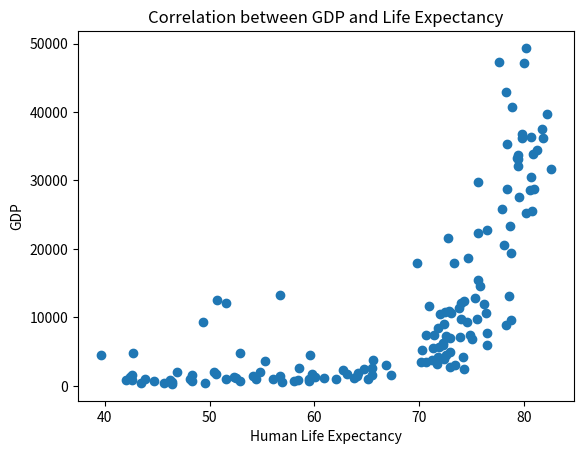

The matplotlib source for this figure:
import matplotlib.pyplot as pyt

gdp_cap = [974.58033839999996, 5937.0295259999984, 6223.3674650000003, 4797.2312670000001, 12779.379639999999,
           34435.367439999995, 36126.492700000003, 29796.048340000001, 1391.253792, 33692.605080000001,
           1441.2848730000001, 3822.137084, 7446.2988029999997, 12569.851769999999, 9065.8008250000003,
           10680.792820000001, 1217.0329939999999, 430.07069159999998, 1713.7786860000001, 2042.0952400000001,
           36319.235009999997, 706.01653699999997, 1704.0637240000001, 13171.638849999999, 4959.1148540000004,
           7006.5804189999999, 986.14787920000003, 277.55185870000003, 3632.5577979999998, 9645.06142,
           1544.7501119999999, 14619.222719999998, 8948.1029230000004, 22833.308509999999, 35278.418740000001,
           2082.4815670000007, 6025.3747520000015, 6873.2623260000009, 5581.1809979999998, 5728.3535140000004,
           12154.089749999999, 641.36952360000021, 690.80557590000001, 33207.0844, 30470.0167, 13206.48452,
           752.74972649999995, 32170.37442, 1327.6089099999999, 27538.41188, 5186.0500030000003, 942.6542111,
           579.23174299999982, 1201.637154, 3548.3308460000007, 39724.978669999997, 18008.944439999999,
           36180.789190000003, 2452.210407, 3540.6515639999998, 11605.71449, 4471.0619059999999, 40675.996350000001,
           25523.277099999999, 28569.719700000001, 7320.8802620000015, 31656.068060000001, 4519.4611709999999,
           1463.249282, 1593.06548, 23348.139730000006, 47306.989780000004, 10461.05868, 1569.3314419999999,
           414.5073415, 12057.49928, 1044.7701259999999, 759.34991009999999, 12451.6558, 1042.581557, 1803.151496,
           10956.991120000001, 11977.57496, 3095.7722710000007, 9253.896111, 3820.1752299999998, 823.68562050000003,
           944.0, 4811.0604290000001, 1091.359778, 36797.933319999996, 25185.009109999999, 2749.3209649999999,
           619.67689239999982, 2013.9773049999999, 49357.190170000002, 22316.192869999999, 2605.94758,
           9809.1856360000002, 4172.8384640000004, 7408.9055609999996, 3190.4810160000002, 15389.924680000002,
           20509.64777, 19328.709009999999, 7670.122558, 10808.47561, 863.08846390000019, 1598.4350890000001,
           21654.83194, 1712.4721360000001, 9786.5347139999994, 862.54075610000018, 47143.179640000002,
           18678.314350000001, 25768.257590000001, 926.14106830000003, 9269.6578079999999, 28821.063699999999,
           3970.0954069999998, 2602.3949950000001, 4513.4806429999999, 33859.748350000002, 37506.419070000004,
           4184.5480889999999, 28718.276839999999, 1107.482182, 7458.3963269999977, 882.9699437999999,
           18008.509239999999, 7092.9230250000001, 8458.2763840000007, 1056.3801209999999, 33203.261279999999,
           42951.65309, 10611.46299, 11415.805689999999, 2441.5764039999999, 3025.3497980000002, 2280.769906,
           1271.211593, 469.70929810000007]

life_exp = [43.828000000000003, 76.423000000000002, 72.301000000000002, 42.731000000000002, 75.319999999999993,
            81.234999999999999, 79.828999999999994, 75.635000000000005, 64.061999999999998, 79.441000000000003,
            56.728000000000002, 65.554000000000002, 74.852000000000004, 50.728000000000002, 72.390000000000001,
            73.004999999999995, 52.295000000000002, 49.579999999999998, 59.722999999999999, 50.43, 80.653000000000006,
            44.741000000000007, 50.651000000000003, 78.552999999999997, 72.960999999999999, 72.888999999999996,
            65.152000000000001, 46.462000000000003, 55.322000000000003, 78.781999999999996, 48.328000000000003,
            75.748000000000005, 78.272999999999996, 76.486000000000004, 78.331999999999994, 54.790999999999997,
            72.234999999999999, 74.994, 71.338000000000022, 71.878, 51.578999999999994, 58.039999999999999,
            52.947000000000003, 79.313000000000002, 80.656999999999996, 56.734999999999999, 59.448, 79.406000000000006,
            60.021999999999998, 79.483000000000004, 70.259, 56.006999999999998, 46.388000000000012, 60.915999999999997,
            70.198000000000008, 82.207999999999998, 73.338000000000022, 81.757000000000005, 64.698000000000008,
            70.650000000000006, 70.963999999999999, 59.545000000000002, 78.885000000000005, 80.745000000000005,
            80.546000000000006, 72.566999999999993, 82.602999999999994, 72.534999999999997, 54.109999999999999,
            67.296999999999997, 78.623000000000005, 77.588000000000022, 71.992999999999995, 42.591999999999999,
            45.677999999999997, 73.951999999999998, 59.443000000000012, 48.302999999999997, 74.241, 54.466999999999999,
            64.164000000000001, 72.801000000000002, 76.194999999999993, 66.802999999999997, 74.543000000000006,
            71.164000000000001, 42.082000000000001, 62.069000000000003, 52.906000000000013, 63.784999999999997, 79.762,
            80.203999999999994, 72.899000000000001, 56.866999999999997, 46.859000000000002, 80.195999999999998,
            75.640000000000001, 65.483000000000004, 75.536999999999978, 71.751999999999995, 71.421000000000006,
            71.688000000000002, 75.563000000000002, 78.097999999999999, 78.746000000000024, 76.441999999999993,
            72.475999999999999, 46.241999999999997, 65.528000000000006, 72.777000000000001, 63.061999999999998,
            74.001999999999995, 42.568000000000012, 79.971999999999994, 74.662999999999997, 77.926000000000002,
            48.158999999999999, 49.338999999999999, 80.941000000000003, 72.396000000000001, 58.555999999999997, 39.613,
            80.884, 81.701000000000022, 74.143000000000001, 78.400000000000006, 52.517000000000003, 70.616,
            58.420000000000002, 69.819000000000003, 73.923000000000002, 71.777000000000001, 51.542000000000002,
            79.424999999999997, 78.242000000000004, 76.384, 73.747, 74.248999999999995, 73.421999999999997, 62.698,
            42.383999999999993, 43.487000000000002]

pyt.scatter(life_exp, gdp_cap)

pyt.xlabel('Human Life Expectancy')
pyt.ylabel('GDP')
pyt.title('Correlation between GDP and Life Expectancy')

pyt.interactive(False)
pyt.show()
